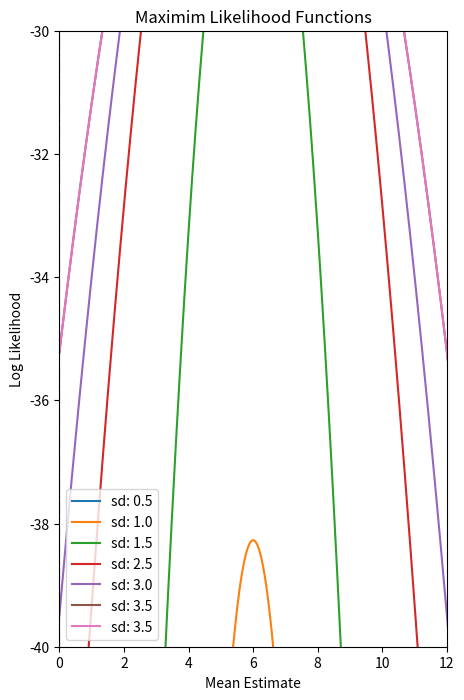

This chart was generated by the following Python code:
import numpy as np
import scipy.stats as stats
import matplotlib.pyplot as plt
# Compare the likelihood of the random samples to the two 
# distributions
# Plot the Maximum Likelihood Functions for different values of mu 
# and sigma
def plot_ll(x):
    plt.figure(figsize=(5,8))
    plt.title("Maximim Likelihood Functions")
    plt.xlabel("Mean Estimate")
    plt.ylabel("Log Likelihood")
    plt.ylim(-40, -30)
    plt.xlim(0, 12)
    mu_set = np.linspace(0, 16, 1000)
    sd_set = [.5, 1, 1.5, 2.5, 3, 3.5]
    max_val = max_val_location = 0
    for i in sd_set:
        ll_array = []        
        for j in mu_set:
            temp_mm = 0
            
            for k in x:
                temp_mm += np.log(stats.norm.pdf(k, j, i)) # The LL function
            ll_array.append(temp_mm)
        
            if (max_val is None):
                max_val = max(ll_array)
            elif max(ll_array) > max_val:
                max_val = max(ll_array)
                max_val_location = j
        
        # Plot the results
        plt.plot(mu_set, ll_array, label="sd: %.1f" % i)
        
        print( "The max LL for sd  is ",i, max(ll_array))    
    plt.axvline(x=max_val_location, color='black', ls='-.')
    plt.plot(mu_set, ll_array, label="sd: %.1f" % i)
    plt.legend(loc='lower left')
    plt.show()

x=[2,3,4,5,6,7,8,9,10]
plot_ll(x);
